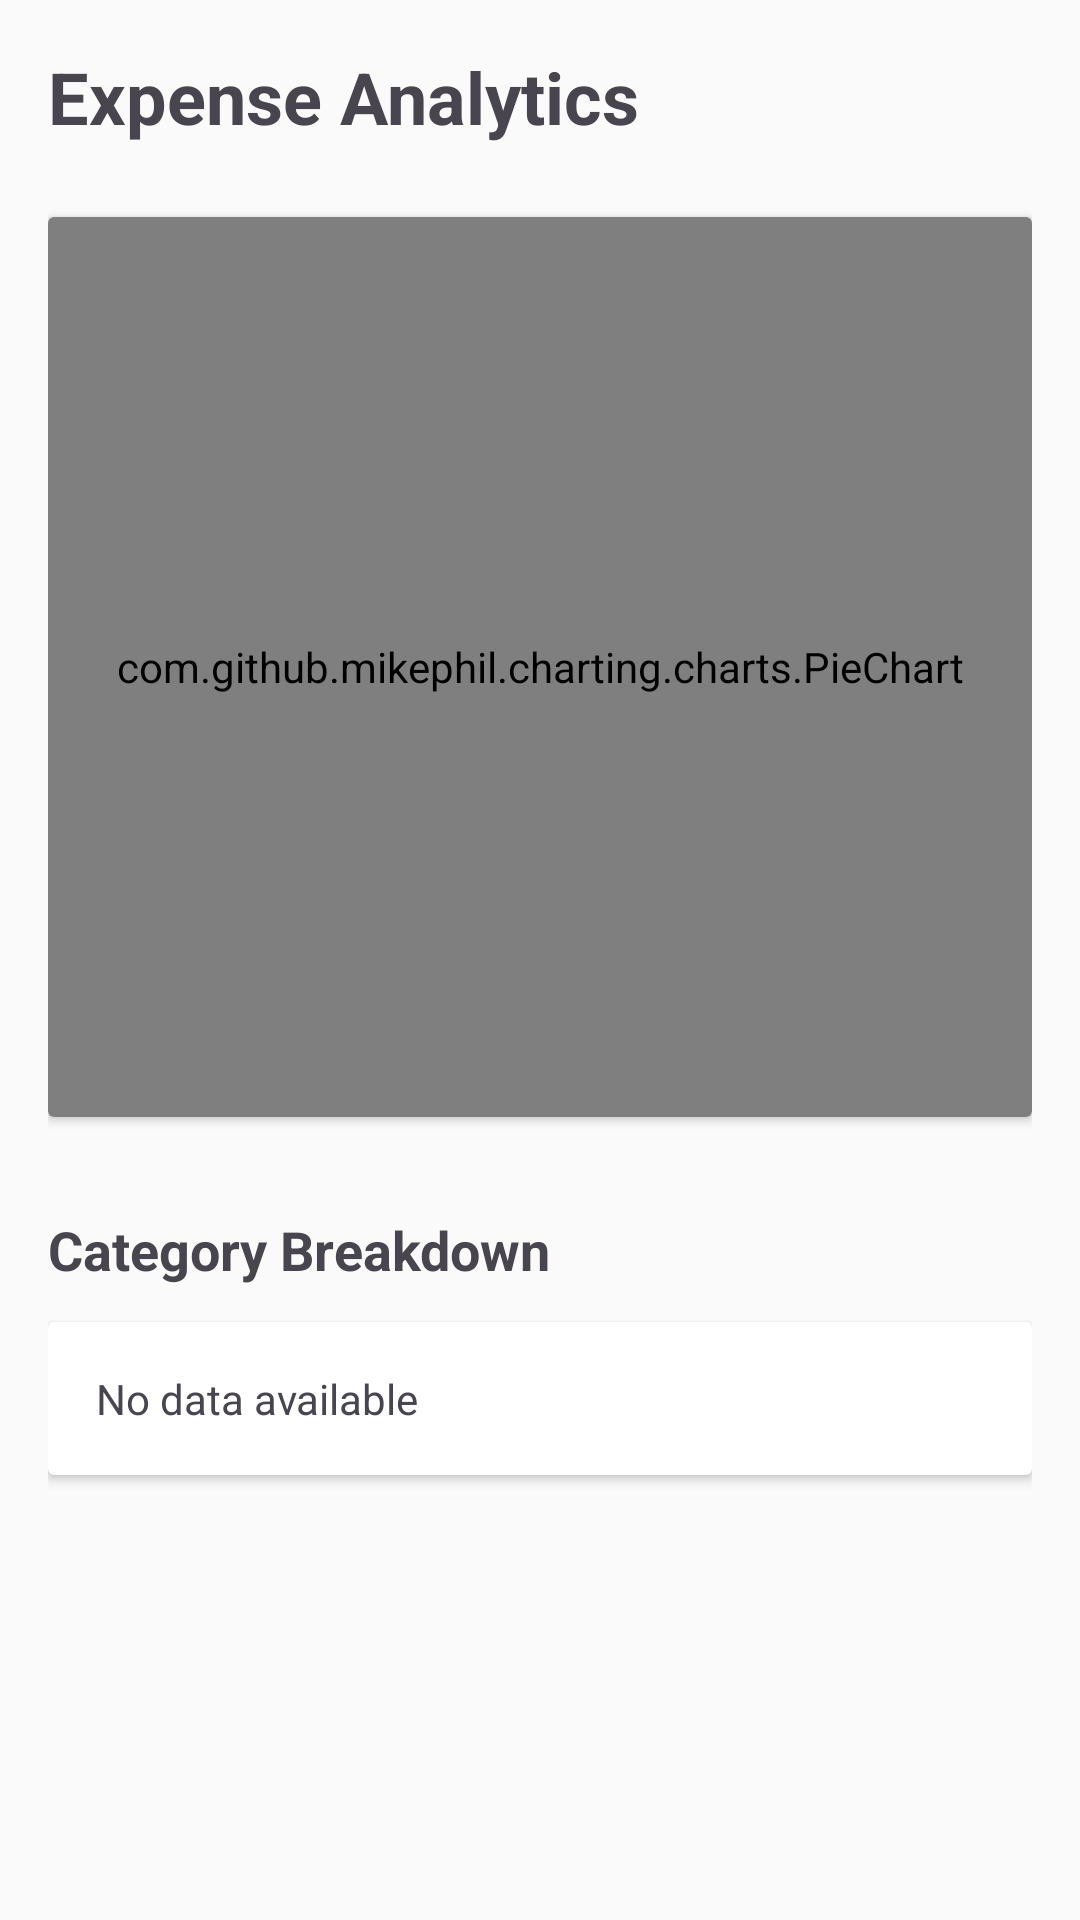

Android layout source for this screen:
<!-- AndroidManifest.xml: application theme Theme.MoneyMap -->
<!-- res/layout/fragment_analytics.xml -->
<?xml version="1.0" encoding="utf-8"?>
<ScrollView xmlns:android="http://schemas.android.com/apk/res/android"
    android:layout_width="match_parent"
    android:layout_height="match_parent"
    android:fillViewport="true">

    <LinearLayout
        android:layout_width="match_parent"
        android:layout_height="wrap_content"
        android:orientation="vertical"
        android:padding="16dp">

        <TextView
            android:layout_width="wrap_content"
            android:layout_height="wrap_content"
            android:text="Expense Analytics"
            android:textSize="24sp"
            android:textStyle="bold"
            android:layout_marginBottom="24dp" />

        
        <androidx.cardview.widget.CardView
            android:layout_width="match_parent"
            android:layout_height="300dp"
            android:layout_marginBottom="16dp"
            android:elevation="4dp">

            <com.github.mikephil.charting.charts.PieChart
                android:id="@+id/pie_chart"
                android:layout_width="match_parent"
                android:layout_height="match_parent"
                android:padding="8dp" />

        </androidx.cardview.widget.CardView>

        
        <TextView
            android:layout_width="wrap_content"
            android:layout_height="wrap_content"
            android:text="Category Breakdown"
            android:textSize="18sp"
            android:textStyle="bold"
            android:layout_marginTop="16dp"
            android:layout_marginBottom="12dp" />

        <androidx.cardview.widget.CardView
            android:layout_width="match_parent"
            android:layout_height="wrap_content"
            android:elevation="4dp">

            <LinearLayout
                android:id="@+id/layout_category_breakdown"
                android:layout_width="match_parent"
                android:layout_height="wrap_content"
                android:orientation="vertical"
                android:padding="16dp">

                <TextView
                    android:layout_width="wrap_content"
                    android:layout_height="wrap_content"
                    android:text="No data available"
                    android:textSize="14sp"
                    android:id="@+id/tv_no_data" />

            </LinearLayout>

        </androidx.cardview.widget.CardView>

    </LinearLayout>

</ScrollView>
<!-- resources referenced by this layout -->
<resources>
  <style name="Theme.MoneyMap" parent="Base.Theme.MoneyMap" />
  <style name="Base.Theme.MoneyMap" parent="Theme.Material3.Light.NoActionBar">
          
          <item name="colorPrimary">@color/primary</item>
          <item name="colorPrimaryDark">@color/primary_dark</item>
          <item name="colorPrimaryVariant">@color/primary_variant</item>
  
          
          <item name="colorSecondary">@color/secondary</item>
          <item name="colorSecondaryVariant">@color/secondary_dark</item>
  
          
          <item name="colorAccent">@color/accent_teal</item>
  
          
          <item name="android:windowBackground">@color/background_light</item>
          <item name="colorSurface">@color/surface_light</item>
          <item name="colorOnSurface">@color/text_primary_light</item>
  
          
          <item name="android:statusBarColor">@color/primary</item>
          <item name="android:windowLightStatusBar">false</item>
  
          
          <item name="android:textColorPrimary">@color/text_primary_light</item>
          <item name="android:textColorSecondary">@color/text_secondary_light</item>
  
          
          <item name="colorError">@color/error</item>
      </style>
  <color name="primary">#5E35B1</color>
  <color name="primary_dark">#4527A0</color>
  <color name="primary_variant">#673AB7</color>
  <color name="secondary">#1E88E5</color>
  <color name="secondary_dark">#1565C0</color>
  <color name="accent_teal">#00897B</color>
  <color name="background_light">#FAFAFA</color>
  <color name="surface_light">#FFFFFF</color>
  <color name="text_primary_light">#212121</color>
  <color name="text_secondary_light">#757575</color>
  <color name="error">#D32F2F</color>
</resources>
